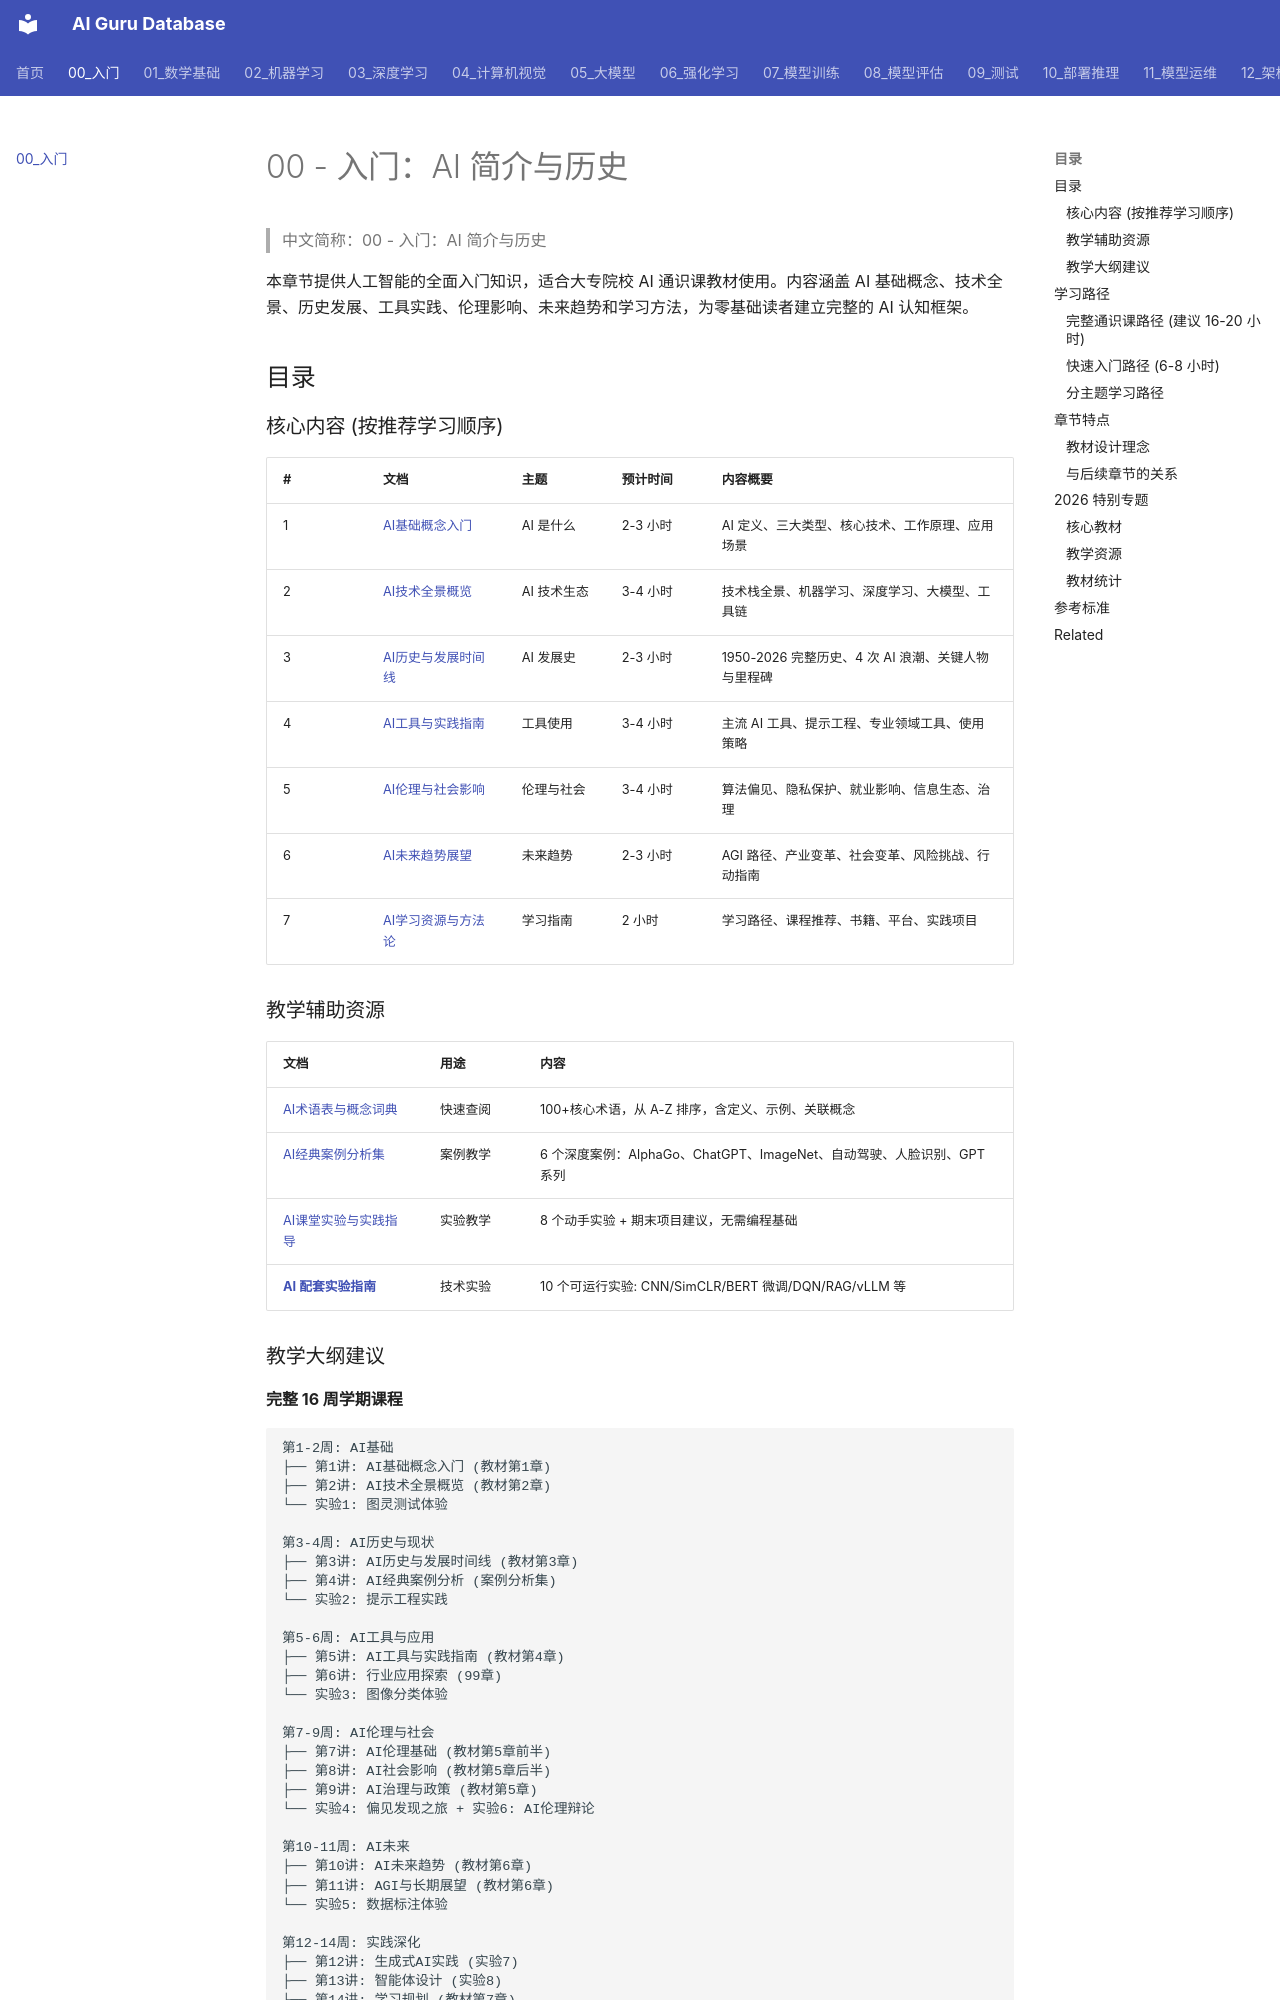

repository: ai-guru-global/ai-guru-database · page: 00_入门/index.html · generator: mkdocs

---
title: 00 - 入门：AI 简介与历史
category: 00-ai-introduction
tags: ["ai", "introduction"]
summary: "本章节提供人工智能的全面入门知识，适合大专院校AI通识课教材使用。内容涵盖AI基础概念、技术全景、历史发展、工具实践、伦理影响、未来趋势和学习方法，为零基础读者建立完整的AI认知框架。"
created: 2026-05-31
updated: 2026-05-31
tier: supporting
sources: []

name_zh: "00 - 入门：AI 简介与历史"
---
# 00 - 入门：AI 简介与历史

> 中文简称：00 - 入门：AI 简介与历史

本章节提供人工智能的全面入门知识，适合大专院校 AI 通识课教材使用。内容涵盖 AI 基础概念、技术全景、历史发展、工具实践、伦理影响、未来趋势和学习方法，为零基础读者建立完整的 AI 认知框架。

## 目录

### 核心内容 (按推荐学习顺序)

| # | 文档 | 主题 | 预计时间 | 内容概要 |
|---|------|------|----------|----------|
| 1 | [AI基础概念入门](./01_基础入门/02_AI基础.md) | AI 是什么 | 2-3 小时 | AI 定义、三大类型、核心技术、工作原理、应用场景 |
| 2 | [AI技术全景概览](./02_技术概览/05_AI技术全景.md) | AI 技术生态 | 3-4 小时 | 技术栈全景、机器学习、深度学习、大模型、工具链 |
| 3 | [AI历史与发展时间线](./01_基础入门/04_AI历史时间线.md) | AI 发展史 | 2-3 小时 | 1950-2026 完整历史、4 次 AI 浪潮、关键人物与里程碑 |
| 4 | [AI工具与实践指南](./03_学习路径/04_AI工具实用指南.md) | 工具使用 | 3-4 小时 | 主流 AI 工具、提示工程、专业领域工具、使用策略 |
| 5 | [AI伦理与社会影响](./04_伦理与未来/02_AI伦理_Society.md) | 伦理与社会 | 3-4 小时 | 算法偏见、隐私保护、就业影响、信息生态、治理 |
| 6 | [AI未来趋势展望](./04_伦理与未来/03_AI未来趋势.md) | 未来趋势 | 2-3 小时 | AGI 路径、产业变革、社会变革、风险挑战、行动指南 |
| 7 | [AI学习资源与方法论](./03_学习路径/02_AI学习资源.md) | 学习指南 | 2 小时 | 学习路径、课程推荐、书籍、平台、实践项目 |

### 教学辅助资源

| 文档 | 用途 | 内容 |
|------|------|------|
| [AI术语表与概念词典](./01_基础入门/03_AI术语表.md) | 快速查阅 | 100+核心术语，从 A-Z 排序，含定义、示例、关联概念 |
| [AI经典案例分析集](./04_伦理与未来/01_AI经典案例.md) | 案例教学 | 6 个深度案例：AlphaGo、ChatGPT、ImageNet、自动驾驶、人脸识别、GPT 系列 |
| [AI课堂实验与实践指导](./03_学习路径/03_AI实践实验.md) | 实验教学 | 8 个动手实验 + 期末项目建议，无需编程基础 |
| [**AI 配套实验指南**](./03_学习路径/06_动手实践_实验_指南.md) | 技术实验 | 10 个可运行实验: CNN/SimCLR/BERT 微调/DQN/RAG/vLLM 等 |
